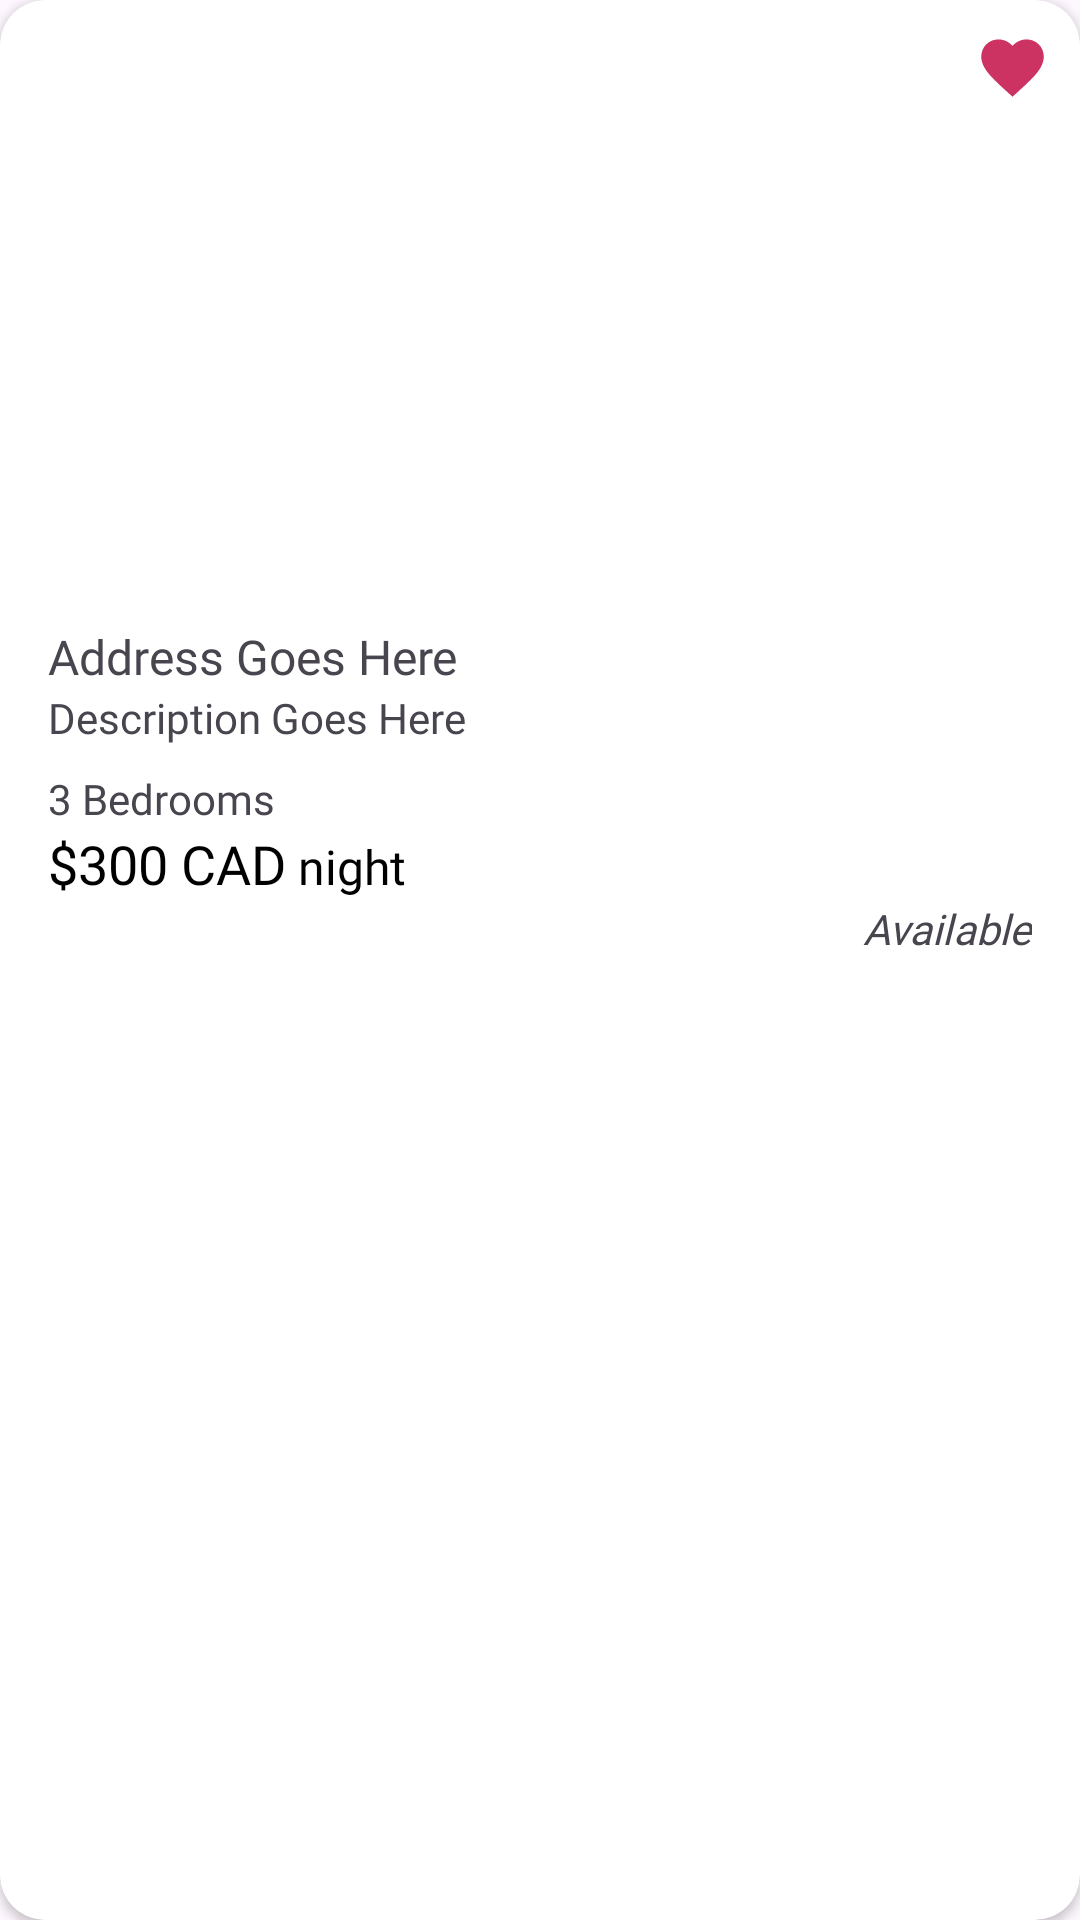

The Android layout XML behind this screen, and the referenced resources:
<!-- AndroidManifest.xml: application theme Theme.RenterApp -->
<!-- res/layout/property_detail_row_layout.xml -->
<?xml version="1.0" encoding="utf-8"?>
<androidx.cardview.widget.CardView xmlns:android="http://schemas.android.com/apk/res/android"
    xmlns:app="http://schemas.android.com/apk/res-auto"
    xmlns:tools="http://schemas.android.com/tools"
    android:layout_width="match_parent"
    android:layout_height="wrap_content"
    android:layout_margin="10dp"
    app:cardCornerRadius="15dp">

    <androidx.constraintlayout.widget.ConstraintLayout
        android:layout_width="match_parent"
        android:layout_height="wrap_content"
        android:paddingBottom="8dp">

        <ImageView
            android:id="@+id/ivRoom"
            android:layout_width="match_parent"
            android:layout_height="200dp"
            android:scaleType="centerCrop"
            android:src="@drawable/default_room"
            app:layout_constraintEnd_toEndOf="parent"
            app:layout_constraintHorizontal_bias="0.5"
            app:layout_constraintStart_toStartOf="parent"
            app:layout_constraintTop_toTopOf="parent" />

        <TextView
            android:id="@+id/tvAddress"
            android:layout_width="0dp"
            android:layout_height="wrap_content"
            android:layout_marginStart="16dp"
            android:layout_marginTop="8dp"
            android:layout_marginEnd="16dp"
            android:layout_marginBottom="8dp"
            android:fontFamily="@font/font_nunito_sans_bold"
            android:text="Address Goes Here"
            android:textSize="16sp"
            app:layout_constraintEnd_toEndOf="parent"
            app:layout_constraintStart_toStartOf="parent"
            app:layout_constraintTop_toBottomOf="@+id/ivRoom" />

        <TextView
            android:id="@+id/tvDescription"
            android:layout_width="0dp"
            android:layout_height="wrap_content"
            android:layout_marginStart="16dp"
            android:layout_marginEnd="16dp"
            android:layout_marginBottom="8dp"
            android:fontFamily="@font/font_nunito_sans_regular"
            android:text="Description Goes Here"
            app:layout_constraintEnd_toEndOf="parent"
            app:layout_constraintStart_toStartOf="parent"
            app:layout_constraintTop_toBottomOf="@+id/tvAddress" />

        <TextView
            android:id="@+id/tvBedrooms"
            android:layout_width="76dp"
            android:layout_height="wrap_content"
            android:layout_marginTop="8dp"
            android:fontFamily="@font/font_nunito_sans_regular"
            android:text="3 Bedrooms"
            android:textSize="14sp"
            app:layout_constraintStart_toStartOf="@+id/tvDescription"
            app:layout_constraintTop_toBottomOf="@+id/tvDescription" />

        <TextView
            android:id="@+id/tvPrice"
            android:layout_width="wrap_content"
            android:layout_height="wrap_content"
            android:layout_marginStart="16dp"
            android:fontFamily="@font/font_nunito_sans_bold"
            android:text="$300 CAD"
            android:textColor="@color/black"
            android:textSize="18sp"
            app:layout_constraintStart_toStartOf="parent"
            app:layout_constraintTop_toBottomOf="@+id/tvBedrooms" />

        <TextView
            android:id="@+id/textView"
            android:layout_width="wrap_content"
            android:layout_height="wrap_content"
            android:layout_marginStart="4dp"
            android:fontFamily="@font/font_nunito_sans_regular"
            android:text="night"
            android:textColor="@color/black"
            android:textSize="16sp"
            app:layout_constraintBaseline_toBaselineOf="@+id/tvPrice"
            app:layout_constraintStart_toEndOf="@+id/tvPrice" />

        <TextView
            android:id="@+id/tvStatus"
            android:layout_width="wrap_content"
            android:layout_height="wrap_content"
            android:layout_marginEnd="16dp"
            android:fontFamily="@font/font_nunito_sans_regular"
            android:text="Available"
            android:textSize="14sp"
            android:textStyle="italic"
            app:layout_constraintBottom_toBottomOf="parent"
            app:layout_constraintEnd_toEndOf="parent"
            app:layout_constraintTop_toBottomOf="@+id/tvPrice" />

        <ImageButton
            android:id="@+id/btnRemove"
            android:layout_width="25dp"
            android:layout_height="25dp"
            android:layout_marginTop="10dp"
            android:layout_marginEnd="10dp"
            android:background="@drawable/ic_fav_2"
            app:layout_constraintEnd_toEndOf="parent"
            app:layout_constraintTop_toTopOf="parent" />


    </androidx.constraintlayout.widget.ConstraintLayout>

</androidx.cardview.widget.CardView>
<!-- resources referenced by this layout -->
<resources>
  <color name="black">#FF000000</color>
  <!-- drawable ic_fav_2 (drawable) -->
  <vector xmlns:android="http://schemas.android.com/apk/res/android" android:height="16dp" android:tint="#CD3362" android:viewportHeight="24" android:viewportWidth="24" android:width="16dp">
        
      <path android:fillColor="@android:color/white" android:pathData="M12,21.35l-1.45,-1.32C5.4,15.36 2,12.28 2,8.5 2,5.42 4.42,3 7.5,3c1.74,0 3.41,0.81 4.5,2.09C13.09,3.81 14.76,3 16.5,3 19.58,3 22,5.42 22,8.5c0,3.78 -3.4,6.86 -8.55,11.54L12,21.35z"/>
      
  </vector>
  <style name="Theme.RenterApp" parent="Base.Theme.RenterApp" />
  <style name="Base.Theme.RenterApp" parent="Theme.Material3.DayNight.NoActionBar">
          
          
      </style>
</resources>
